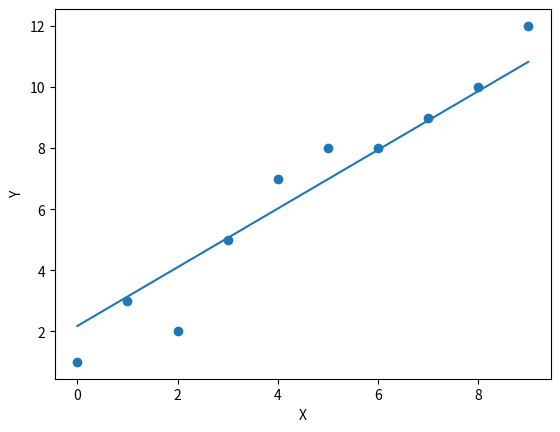

Recreate this plot in Python.

#importing the required libraries
import numpy as np
import matplotlib.pyplot as plt
#Function to compute the coefficients of linear regression
def coeff(x,y):
    n=np.size(x)
    m_x,m_y=np.mean(x),np.mean(y)
    ss_xy=np.sum(y*x-n*m_x*m_y)
    ss_xx=np.sum(x*x-n*m_x*m_y)
    b1=ss_xy/ss_xx
    b0=m_y-b1*m_x
    return(b0,b1)
#Our X and Y arrays
x = np.array([0, 1, 2, 3, 4, 5, 6, 7, 8, 9])
y = np.array([1, 3, 2, 5, 7, 8, 8, 9, 10, 12])
#Coefficients stored in list b
b=coeff(x,y)
print("The estimated coefficients are {} and {}".format(b[0],b[1]))
#plotting the regression curve
plt.scatter(x,y)
y_pred= b[0] + b[1]*x
plt.plot(x,y_pred)
plt.xlabel("X")
plt.ylabel("Y")
plt.show()